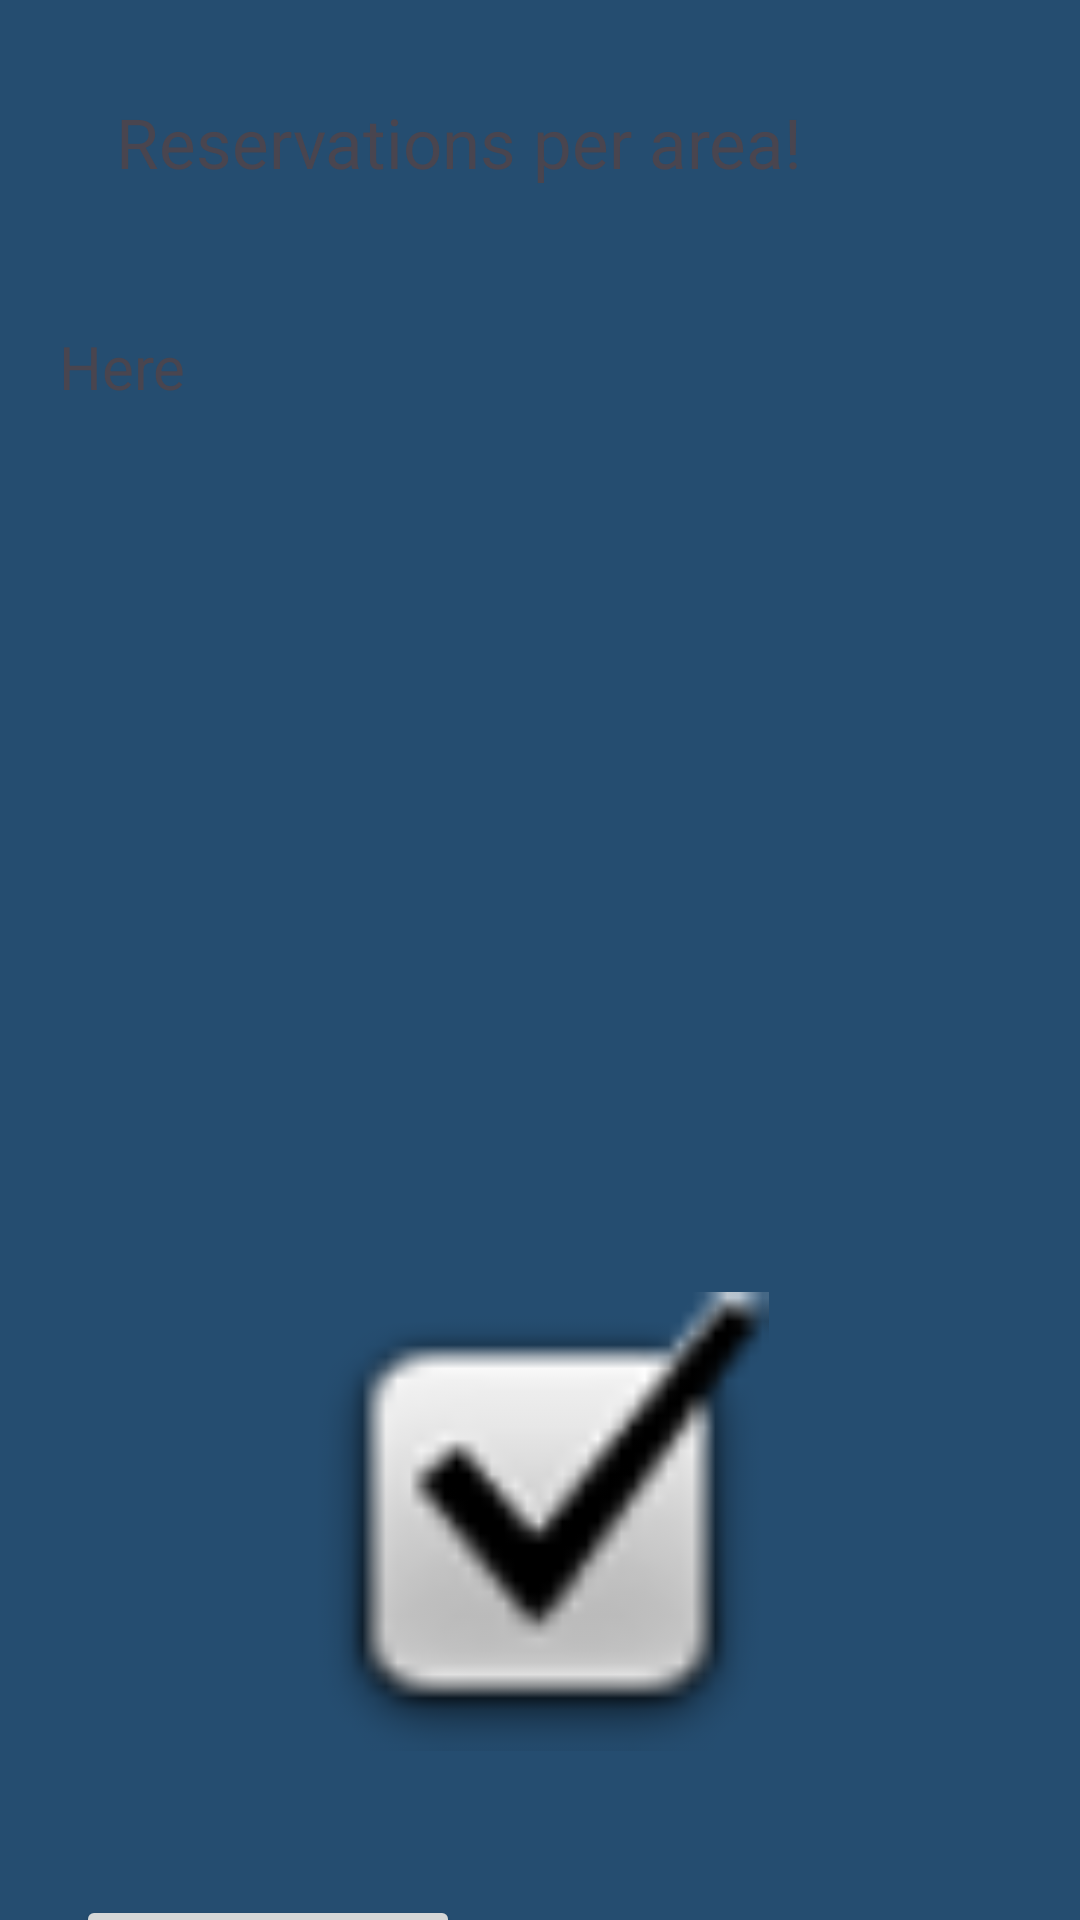

Here is an Android app screen rendered from its layout file. Give the layout XML and the strings, colors and styles it references.
<!-- AndroidManifest.xml: application theme Theme.MyDSapp -->
<!-- res/layout/activity_statistics_result.xml -->
<?xml version="1.0" encoding="utf-8"?>
<androidx.constraintlayout.widget.ConstraintLayout xmlns:android="http://schemas.android.com/apk/res/android"
    xmlns:app="http://schemas.android.com/apk/res-auto"
    xmlns:tools="http://schemas.android.com/tools"
    android:id="@+id/main"
    android:layout_width="match_parent"
    android:layout_height="match_parent"
    tools:context=".StatisticsResult"
    android:background="@color/backgroundColor">

    <TextView
        android:id="@+id/msg"
        android:layout_width="283dp"
        android:layout_height="50dp"
        android:layout_marginTop="32dp"
        android:text="Reservations per area!"
        android:textSize="23sp"
        app:layout_constraintEnd_toEndOf="parent"
        app:layout_constraintStart_toStartOf="parent"
        app:layout_constraintTop_toTopOf="parent" />

    <TextView
        android:id="@+id/resultTextView"
        android:layout_width="321dp"
        android:layout_height="286dp"
        android:text="Ηere"
        android:textSize="20sp"
        app:layout_constraintBottom_toBottomOf="parent"
        app:layout_constraintEnd_toEndOf="parent"
        app:layout_constraintStart_toStartOf="parent"
        app:layout_constraintTop_toBottomOf="@+id/msg"
        app:layout_constraintVertical_bias="0.098" />

    <Button
        android:id="@+id/returnbutton"
        android:layout_width="128dp"
        android:layout_height="61dp"
        android:layout_gravity="center_horizontal"
        android:layout_marginTop="48dp"
        android:padding="8dp"
        android:text="Return"
        android:textSize="20sp"
        app:layout_constraintEnd_toEndOf="parent"
        app:layout_constraintHorizontal_bias="0.109"
        app:layout_constraintStart_toStartOf="parent"
        app:layout_constraintTop_toBottomOf="@+id/imageView2" />

    <ImageView
        android:id="@+id/imageView2"
        android:layout_width="212dp"
        android:layout_height="153dp"
        android:layout_marginTop="36dp"
        app:layout_constraintEnd_toEndOf="parent"
        app:layout_constraintHorizontal_bias="0.497"
        app:layout_constraintStart_toStartOf="parent"
        app:layout_constraintTop_toBottomOf="@+id/resultTextView"
        app:srcCompat="@android:drawable/checkbox_on_background" />

</androidx.constraintlayout.widget.ConstraintLayout>
<!-- resources referenced by this layout -->
<resources>
  <color name="backgroundColor">#254D70</color>
  <style name="Theme.MyDSapp" parent="Theme.Material3.DayNight.NoActionBar" />
</resources>
